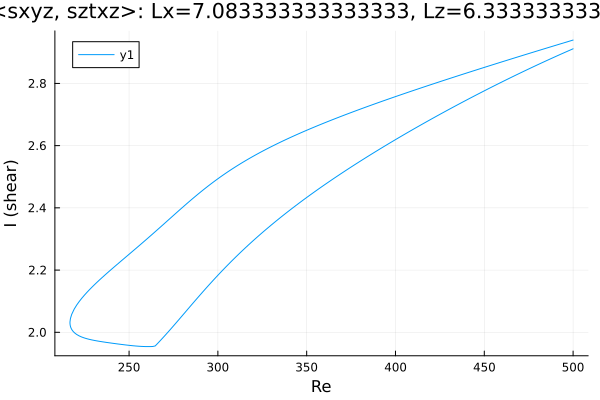

Source data for this figure (header and first rows):
Re, shear
500.0, 2.911
499.1, 2.909
497.7, 2.905
496.3, 2.902
494.8, 2.898
493.4, 2.895
492, 2.891
490.6, 2.888
489.2, 2.884
487.8, 2.88
486.8, 2.878
485.4, 2.874
484, 2.87
482.5, 2.867
481.1, 2.863
479.7, 2.859
478.3, 2.855
476.9, 2.852
475.5, 2.848
474.1, 2.844
472.6, 2.84
471.2, 2.836
469.8, 2.832
468.4, 2.828
467, 2.824
465.6, 2.821
464.2, 2.817
462.7, 2.813
461.3, 2.809
459.9, 2.805
458.5, 2.801
457.1, 2.797
455.7, 2.793
454.3, 2.788
452.8, 2.784
451.4, 2.78
450, 2.776
448.6, 2.772
447.2, 2.768
445.8, 2.764
444.4, 2.76
442.9, 2.755
441.5, 2.751
440.1, 2.747
438.7, 2.743
437.3, 2.738
435.9, 2.734
434.5, 2.73
433, 2.725
431.6, 2.721
430.2, 2.717
428.8, 2.712
427.4, 2.708
426, 2.704
424.6, 2.699
423.1, 2.695
421.7, 2.69
420.3, 2.686
418.9, 2.681
417.5, 2.677
... 410 more rows
